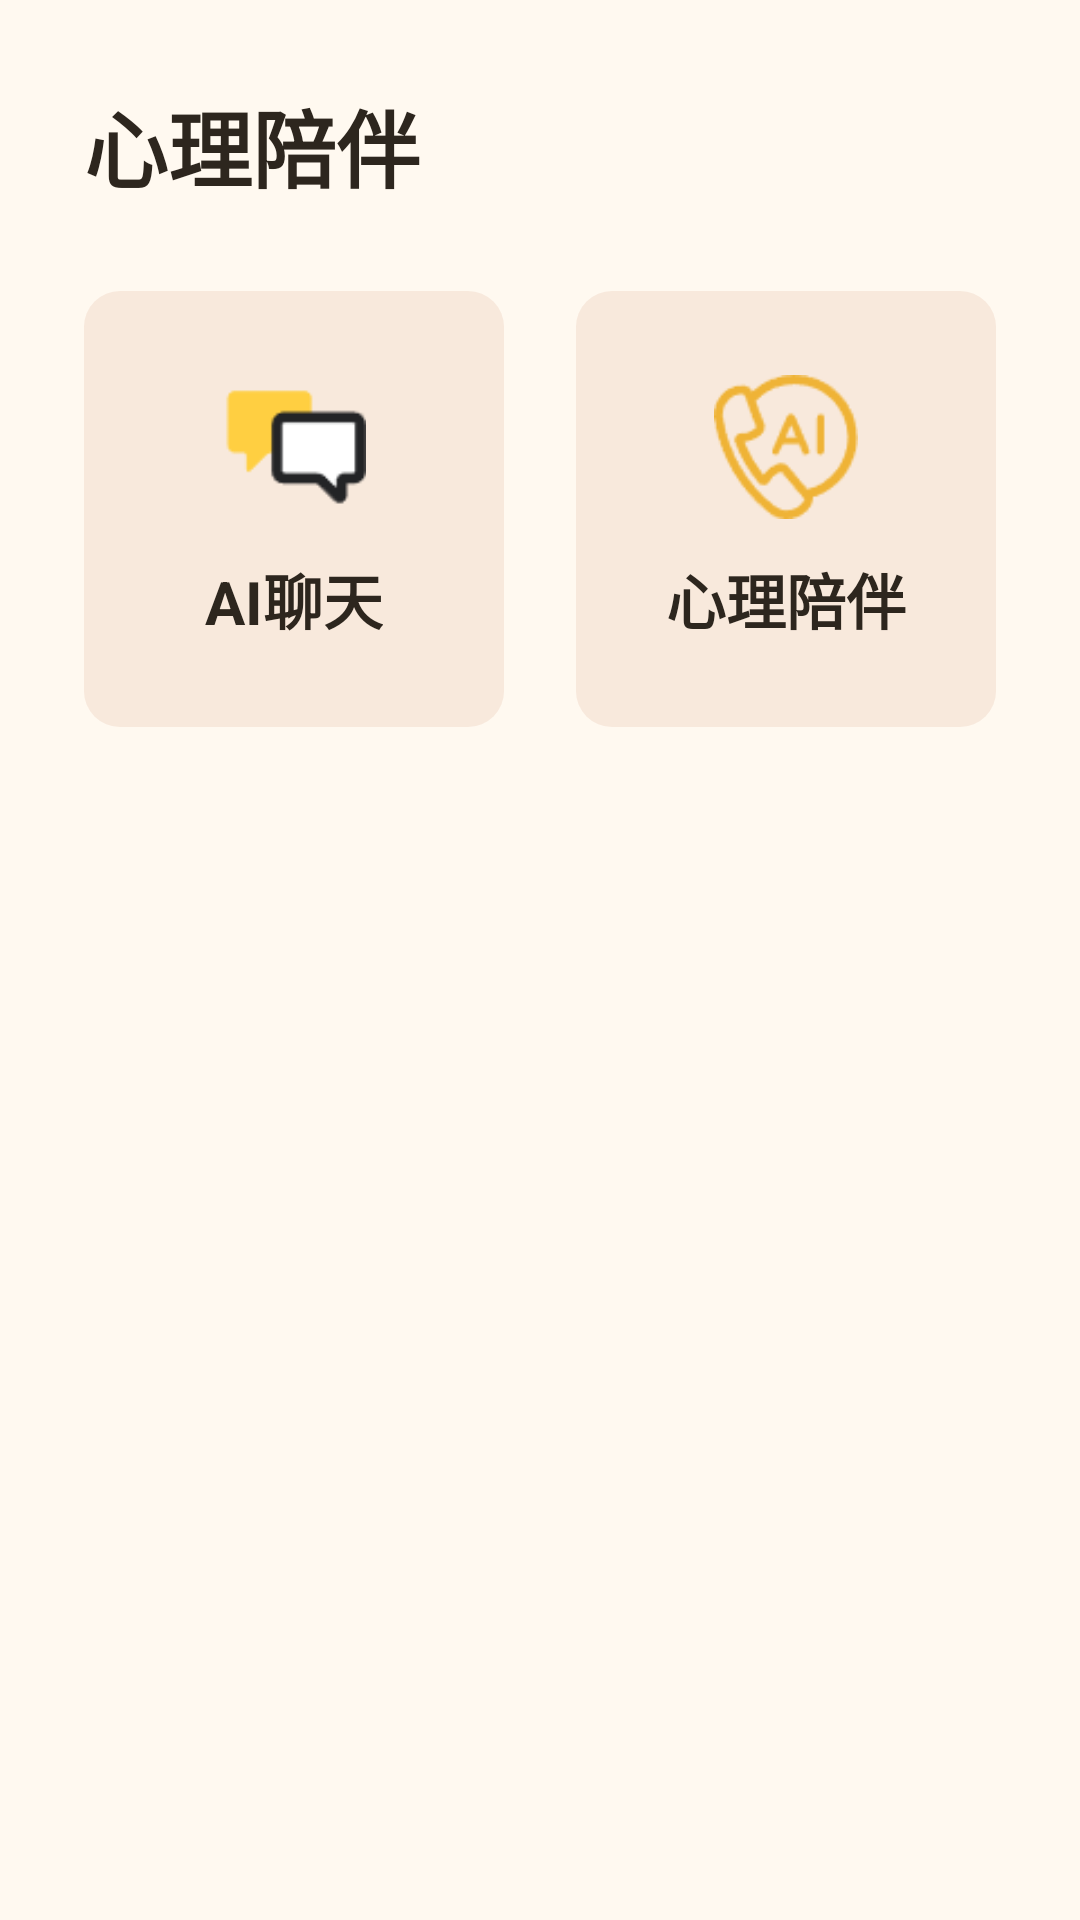

Reconstruct the res/layout file that produces this screen, plus the resources it refers to.
<!-- AndroidManifest.xml: application theme Theme.YinFuApp -->
<!-- res/layout/fragment_psychology.xml -->
<?xml version="1.0" encoding="utf-8"?>

<LinearLayout
    xmlns:android="http://schemas.android.com/apk/res/android"
    android:layout_width="match_parent"
    android:layout_height="match_parent"
    android:orientation="vertical"
    android:background="@color/bg_page"
    android:padding="@dimen/spacing_lg">

    <TextView
        android:layout_width="match_parent"
        android:layout_height="wrap_content"
        android:text="@string/psychology_support"
        android:textSize="@dimen/font_size_title"
        android:textColor="@color/text_primary"
        android:textStyle="bold"
        android:layout_marginBottom="@dimen/spacing_lg"/>

    <LinearLayout
        android:layout_width="match_parent"
        android:layout_height="wrap_content"
        android:orientation="horizontal"
        android:layout_marginBottom="@dimen/spacing_md">

        <LinearLayout
            android:id="@+id/ai_chat_card"
            android:layout_width="0dp"
            android:layout_height="wrap_content"
            android:layout_weight="1"
            android:orientation="vertical"
            android:background="@drawable/feature_card_background"
            android:padding="@dimen/spacing_lg"
            android:gravity="center"
            android:layout_marginEnd="@dimen/spacing_sm"
            android:clickable="true"
            android:focusable="true">

            <ImageView
                android:layout_width="@dimen/icon_size_md"
                android:layout_height="@dimen/icon_size_md"
                android:src="@drawable/social_chat"
                android:contentDescription="@string/ai_chat"/>

            <TextView
                android:layout_width="wrap_content"
                android:layout_height="wrap_content"
                android:text="@string/ai_chat"
                android:textSize="@dimen/font_size_md"
                android:textColor="@color/text_primary"
                android:textStyle="bold"
                android:gravity="center"
                android:layout_marginTop="@dimen/spacing_sm"/>

        </LinearLayout>

        <LinearLayout
            android:id="@+id/counselor_card"
            android:layout_width="0dp"
            android:layout_height="wrap_content"
            android:layout_weight="1"
            android:orientation="vertical"
            android:background="@drawable/feature_card_background"
            android:padding="@dimen/spacing_lg"
            android:gravity="center"
            android:layout_marginStart="@dimen/spacing_sm"
            android:clickable="true"
            android:focusable="true">

            <ImageView
                android:layout_width="@dimen/icon_size_md"
                android:layout_height="@dimen/icon_size_md"
                android:src="@drawable/ic_phone_1"
                android:contentDescription="@string/ai_call"/>

            <TextView
                android:layout_width="wrap_content"
                android:layout_height="wrap_content"
                android:text="@string/ai_call"
                android:textSize="@dimen/font_size_md"
                android:textColor="@color/text_primary"
                android:textStyle="bold"
                android:gravity="center"
                android:layout_marginTop="@dimen/spacing_sm"/>

        </LinearLayout>

    </LinearLayout>

    <LinearLayout
        android:layout_width="match_parent"
        android:layout_height="wrap_content"
        android:orientation="horizontal">

        <LinearLayout
            android:layout_width="0dp"
            android:layout_height="wrap_content"
            android:layout_weight="1"
            android:orientation="vertical"
            android:visibility="invisible">

            <ImageView
                android:layout_width="@dimen/icon_size_md"
                android:layout_height="@dimen/icon_size_md"
                android:src="@drawable/consult"/>

            <TextView
                android:layout_width="wrap_content"
                android:layout_height="wrap_content"
                android:text="@string/psychology_test"
                android:textSize="@dimen/font_size_md"
                android:textColor="@color/text_primary"
                android:textStyle="bold"
                android:gravity="center"
                android:layout_marginTop="@dimen/spacing_sm"/>

        </LinearLayout>

        <LinearLayout
            android:layout_width="0dp"
            android:layout_height="wrap_content"
            android:layout_weight="1"
            android:orientation="vertical"
            android:visibility="invisible">

            <ImageView
                android:layout_width="@dimen/icon_size_md"
                android:layout_height="@dimen/icon_size_md"
                android:src="@drawable/relax"/>

            <TextView
                android:layout_width="wrap_content"
                android:layout_height="wrap_content"
                android:text="@string/relaxation"
                android:textSize="@dimen/font_size_md"
                android:textColor="@color/text_primary"
                android:textStyle="bold"
                android:gravity="center"
                android:layout_marginTop="@dimen/spacing_sm"/>

        </LinearLayout>

    </LinearLayout>

</LinearLayout>
<!-- resources referenced by this layout -->
<resources>
  <color name="bg_page">#FFF9F0</color>
  <color name="text_primary">#2D261E</color>
  <dimen name="font_size_md">20sp</dimen>
  <dimen name="font_size_title">28sp</dimen>
  <dimen name="icon_size_md">48dp</dimen>
  <dimen name="spacing_lg">28dp</dimen>
  <dimen name="spacing_md">20dp</dimen>
  <dimen name="spacing_sm">12dp</dimen>
  <!-- drawable consult: png bitmap (drawable, 1835 bytes) -->
  <!-- drawable feature_card_background (drawable) -->
  <?xml version="1.0" encoding="utf-8"?>
  
  <shape xmlns:android="http://schemas.android.com/apk/res/android"
      android:shape="rectangle">
      <solid android:color="#20C97B4F"/>
      <corners android:radius="12dp"/>
  </shape>
  <!-- drawable ic_phone_1: png bitmap (drawable, 2741 bytes) -->
  <!-- drawable relax: png bitmap (drawable, 2299 bytes) -->
  <!-- drawable social_chat: png bitmap (drawable, 1000 bytes) -->
  <string name="ai_call">心理陪伴</string>
  <string name="ai_chat">AI聊天</string>
  <string name="psychology_support">心理陪伴</string>
  <string name="psychology_test">心理测试</string>
  <string name="relaxation">放松训练</string>
  <style name="Theme.YinFuApp" parent="Theme.MaterialComponents.DayNight.NoActionBar">
          <item name="colorPrimary">@color/primary</item>
          <item name="colorPrimaryDark">@color/primary_dark</item>
          <item name="colorAccent">@color/accent</item>
          <item name="android:windowBackground">@color/bg_page</item>
          <item name="android:statusBarColor">@android:color/transparent</item>
          <item name="android:navigationBarColor">@android:color/transparent</item>
          <item name="android:windowLightStatusBar">false</item>
          <item name="android:windowSoftInputMode">adjustPan</item>
      </style>
  <color name="primary">#C97B4F</color>
  <color name="primary_dark">#B96B3F</color>
  <color name="accent">#B5544B</color>
</resources>
